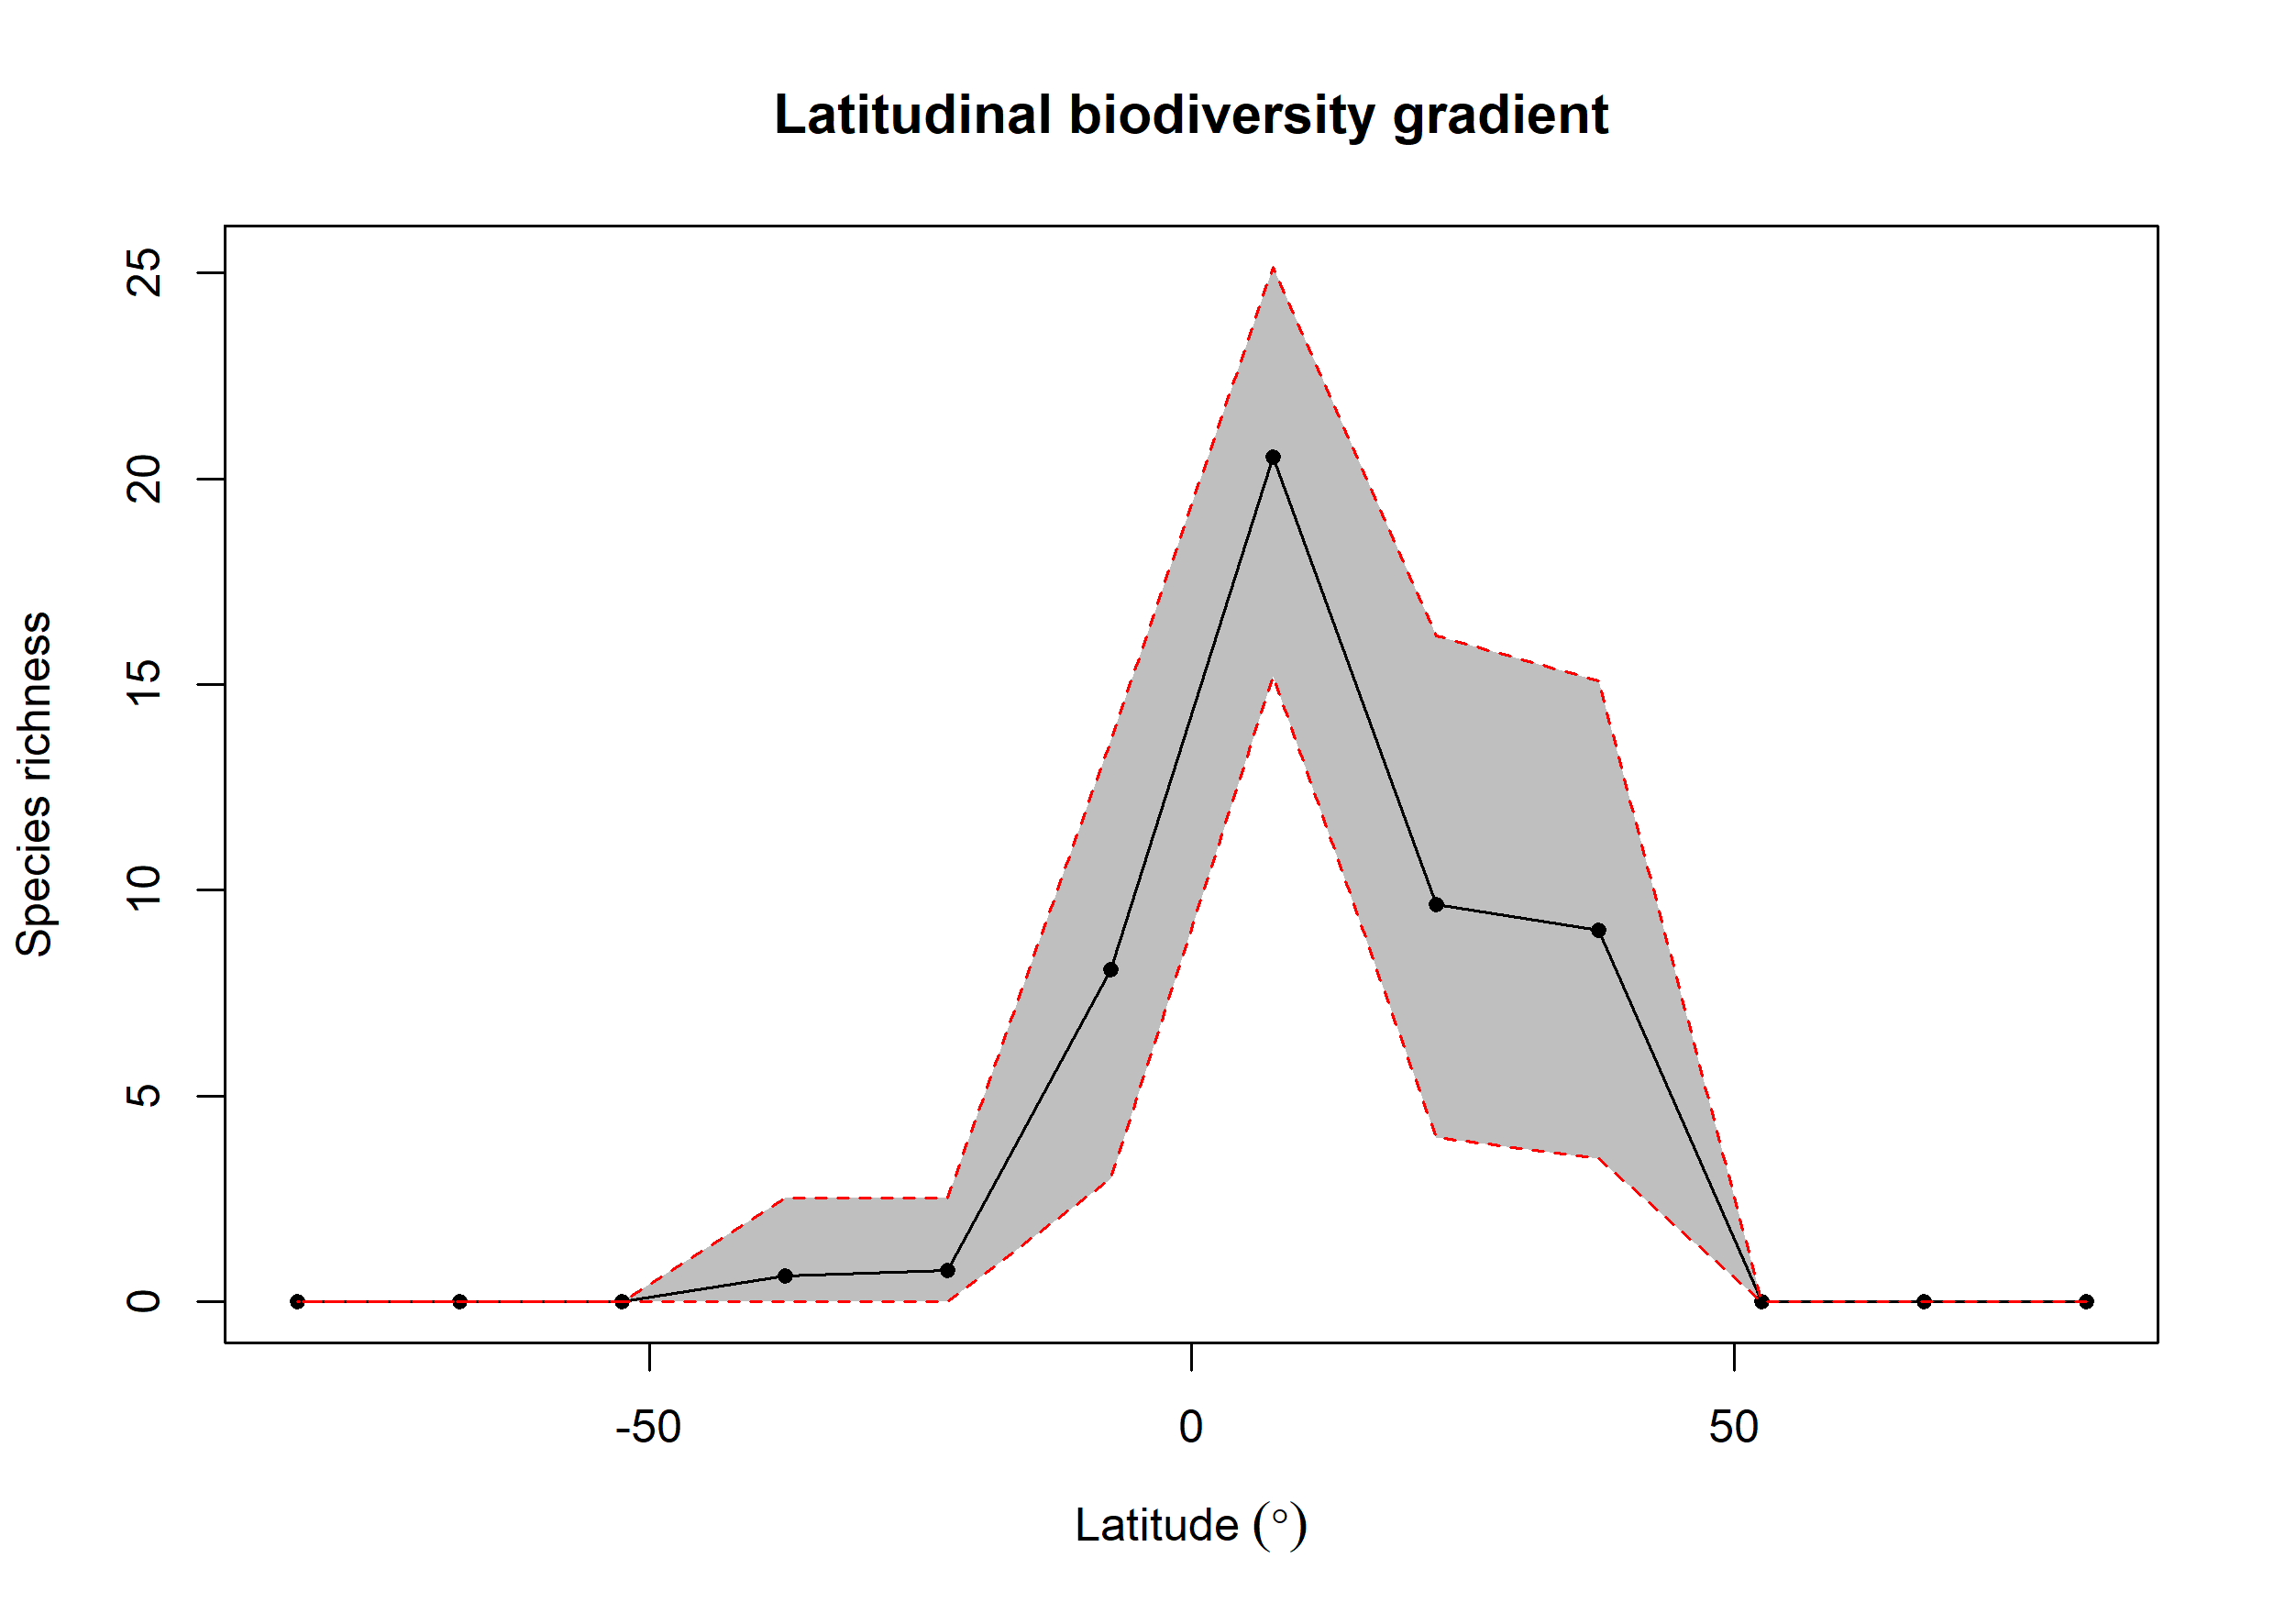

The data file committed next to this chart (first rows):
bin, max, min, mid, hemisphere, mean_richness, CI.Lower, CI.Upper
1, 90, 75, 82.5, N, NA, NA, NA
2, 75, 60, 67.5, N, NA, NA, NA
3, 60, 45, 52.5, N, NA, NA, NA
4, 45, 30, 37.5, N, 9.036, 3.475, 15.08
5, 30, 15, 22.5, N, 9.66, 4, 16.18
6, 15, 0, 7.5, N, 20.54, 15.21, 25.15
7, 0, -15, -7.5, S, 8.062, 3, 13.65
8, -15, -30, -22.5, S, 0.77, 0, 2.525
9, -30, -45, -37.5, S, 0.64, 0, 2.525
10, -45, -60, -52.5, S, NA, NA, NA
11, -60, -75, -67.5, S, NA, NA, NA
12, -75, -90, -82.5, S, NA, NA, NA
